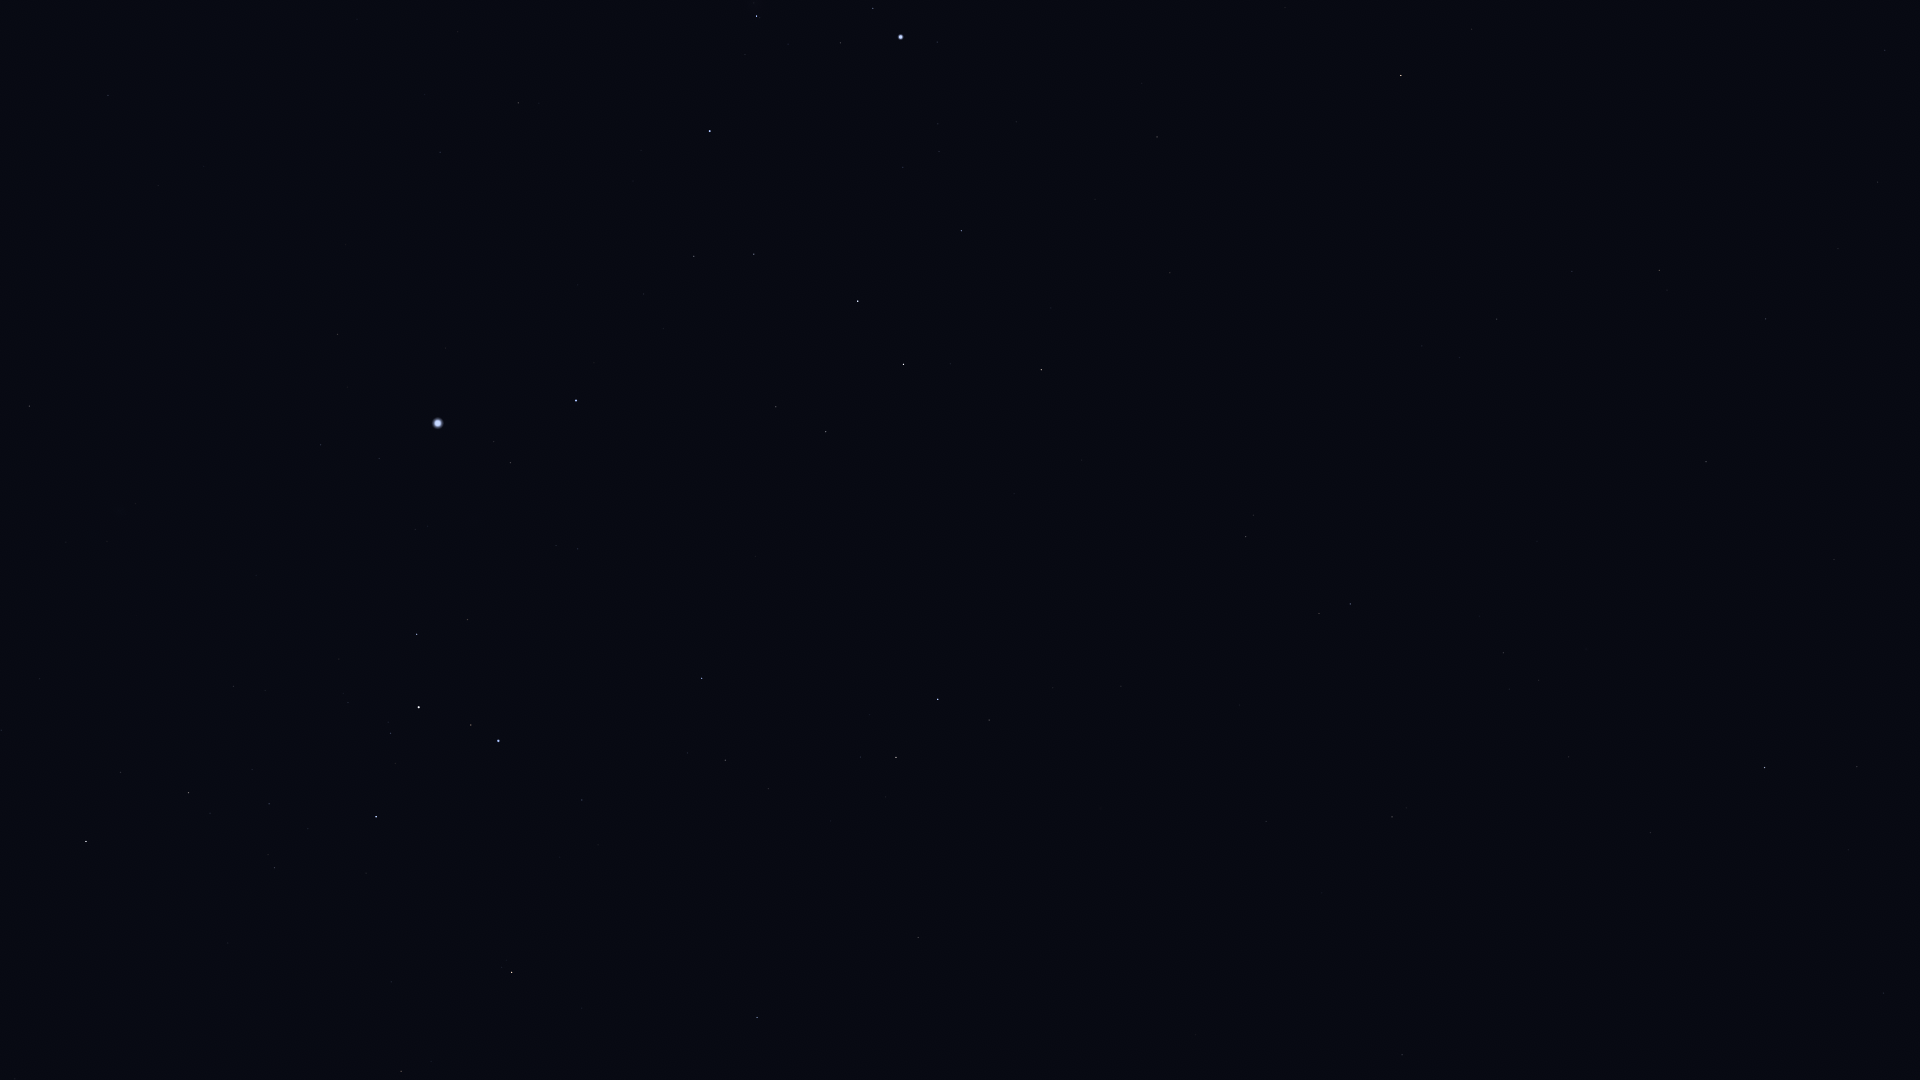

The data file committed next to this chart (first rows):
Star_ID, Name, X, Y
11407, HIP 11407, 1883, 993
12413, HIP 12413, 1848, 850
12486, HIP 12486, 1857, 767
12843, HIP 12843, 1878, 182
12961, Koeia, 1864, 307
13147, HIP 13147, 1834, 560
15474, Angetenar, 1838, 249
13847, Acamar, 1765, 768
13993, Ayeyarwady, 1780, 243
14146, HIP 14146, 1766, 319
14879, Dalim, 1706, 462
15510, HIP 15510, 1651, 833
15578, Intan, 1656, 586
16611, HIP 16611, 1572, 271
17651, HIP 17651, 1497, 319
17797, HIP 17797, 1509, 689
17874, HIP 17874, 1504, 653
18543, Zaurak, 1401, 75
19747, HIP 19747, 1392, 817
19893, HIP 19893, 1402, 1055
21248, Beemim, 1319, 613
21060, HIP 21060, 1322, 893
21393, Theemin, 1246, 537
21594, Sceptrum, 1157, 137
21770, HIP 21770, 1266, 821
21861, HIP 21861, 1240, 705
22491, Mouhoun, 1137, 399
23685, HIP 23685, 1041, 370
24244, HIP 24244, 938, 124
24305, HIP 24305, 962, 231
24327, HIP 24327, 939, 151
24436, Rigel, 901, 37
24845, HIP 24845, 903, 167
24873, HIP 24873, 895, 147
25606, Nihal, 904, 364
25859, HIP 25859, 989, 720
25985, Arneb, 858, 301
26241, Hatysa, 757, 16
26634, Phact, 938, 699
27288, HIP 27288, 754, 254
27366, Saiph, 710, 131
27628, Wazn, 896, 757
28103, HIP 28103, 694, 256
28199, HIP 28199, 861, 757
28328, HIP 28328, 918, 937
28910, HIP 28910, 644, 294
29034, Elkurud, 831, 821
29550, Amadioha, 734, 661
29651, HIP 29651, 518, 103
30122, Furud, 702, 678
30277, HIP 30277, 725, 760
30324, Mirzam, 576, 400
30867, HIP 30867, 440, 152
31416, HIP 31416, 556, 545
31592, HIP 31592, 511, 463
31685, HIP 31685, 757, 1017
32349, Sirius, 438, 423
32759, HIP 32759, 582, 800
33160, HIP 33160, 338, 334
33165, HIP 33165, 464, 614
... 14 more rows
